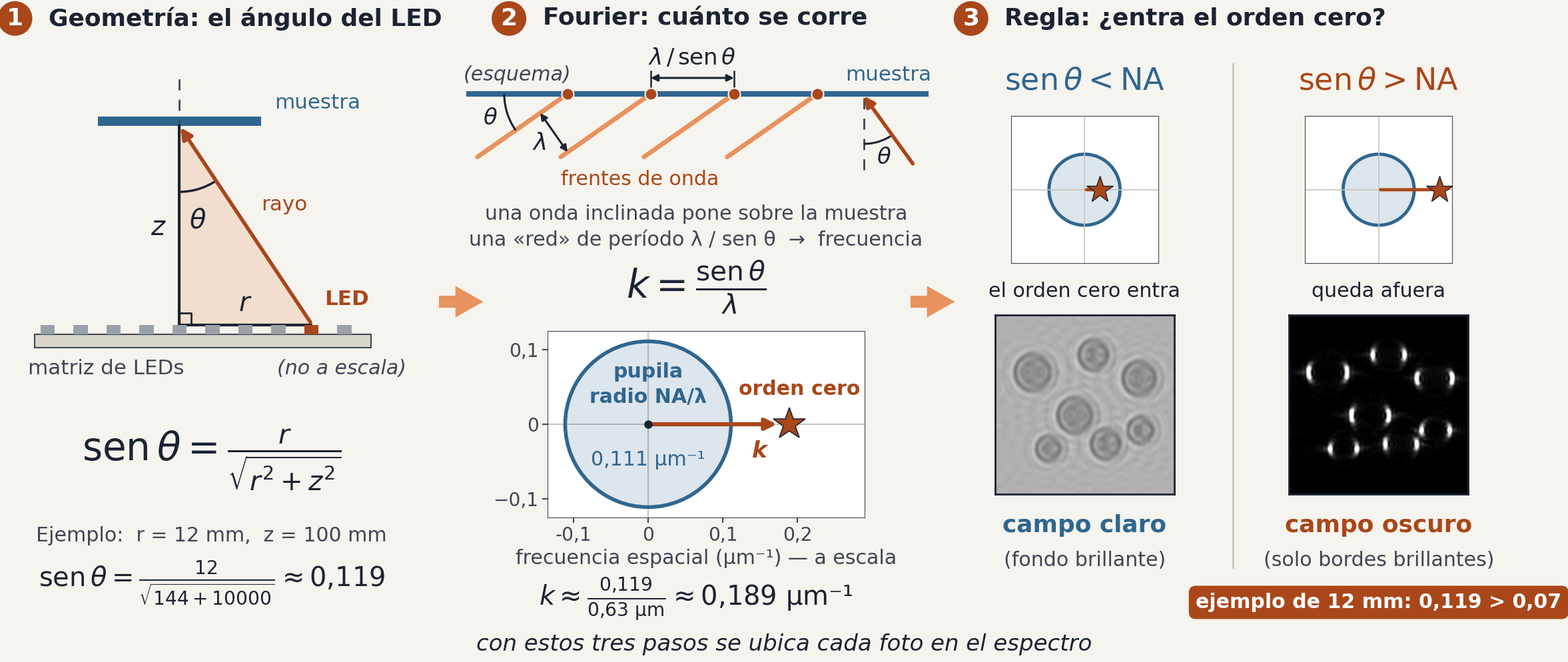

Generate this figure with matplotlib: (Note: this script raises an exception after producing the figure.)
"""Slide puente: de la matriz de LEDs al espacio de Fourier, en tres pasos."""
import os
import numpy as np
import matplotlib
matplotlib.use("Agg")
import matplotlib.pyplot as plt
from matplotlib.patches import Circle, Rectangle, Arc, FancyArrowPatch, Polygon

BG, T1, T2 = "#F6F4EE", "#1B2333", "#3E4756"
AZ, NJ, NJC = "#2F6690", "#A9471A", "#E8925E"
DPI = 100
px = lambda p: p * 72.0 / DPI          # tamaño en px -> pt
plt.rcParams.update({"font.family": "DejaVu Sans", "mathtext.fontset": "dejavusans",
                     "text.color": T1, "axes.edgecolor": T2})
com = lambda x, n=3: f"{x:.{n}f}".replace(".", ",")

# ---------- números del ejemplo resuelto ----------
r_mm, z_mm, lam, NA = 12.0, 100.0, 0.63, 0.07
sen = r_mm / np.hypot(r_mm, z_mm)
k = sen / lam
kp = NA / lam
print(f"sen theta = {sen:.5f}  k = {k:.5f} um^-1  NA/lambda = {kp:.5f} um^-1  DF: {sen > NA}")
assert com(sen) == "0,119" and com(k) == "0,189" and com(kp) == "0,111"
assert com(0.119 / 0.63) == "0,189"     # la cuenta con valores redondeados da lo mismo

# ---------- simulación de las mini-fotos ----------
def foto(sen_led, N=512, dx=0.4, seed=3):
    """Imagen coherente de discos de fase/absorción débil con iluminación inclinada."""
    rng = np.random.default_rng(seed)
    x = (np.arange(N) - N / 2) * dx
    X, Y = np.meshgrid(x, x)
    fase, absn = np.zeros((N, N)), np.zeros((N, N))
    centros = []
    while len(centros) < 7:
        c = rng.uniform(-70, 70, 2); R = rng.uniform(14, 24)
        if all(np.hypot(*(c - c2)) > R + R2 + 8 for c2, R2 in centros):
            centros.append((c, R))
    for c, R in centros:
        m = np.hypot(X - c[0], Y - c[1]) < R
        fase[m], absn[m] = 0.6, 0.10
    obj = (1 - absn) * np.exp(1j * fase)
    f = np.fft.fftfreq(N, dx)
    df = f[1] - f[0]
    k0 = np.round(sen_led / lam / df) * df            # sobre la grilla de la FFT
    FX, FY = np.meshgrid(f, f)
    pupila = np.hypot(FX, FY) <= NA / lam
    campo = np.fft.ifft2(np.fft.fft2(obj * np.exp(2j * np.pi * k0 * X)) * pupila)
    return np.abs(campo) ** 2

I_bf = foto(0.03)      # sen θ < NA
I_df = foto(sen)       # el ejemplo: sen θ > NA
print(f"BF: fondo {np.median(I_bf):.3f}  |  DF: fondo {np.median(I_df):.2e}, max {I_df.max():.3f}")

# ---------- figura ----------
fig = plt.figure(figsize=(24, 10.5), dpi=DPI, facecolor=BG)

def titulo(x, n, txt):
    fig.text(x, 0.925, str(n), fontsize=px(36), color="white", weight="bold", ha="center", va="center",
             bbox=dict(boxstyle="circle,pad=0.25", fc=NJ, ec="none"))
    fig.text(x + 0.021, 0.925, txt, fontsize=px(36), weight="bold", ha="left", va="center")

titulo(0.019, 1, "Geometría: el ángulo del LED")
titulo(0.328, 2, "Fourier: cuánto se corre")
titulo(0.617, 3, "Regla: ¿entra el orden cero?")

for x0 in (0.283, 0.578):
    fig.add_artist(FancyArrowPatch((x0, 0.52), (x0 + 0.03, 0.52), transform=fig.transFigure,
                                   arrowstyle="simple,head_width=34,head_length=30,tail_width=13", fc=NJC, ec="none"))

# ---- panel 1: esquema lateral ----
a1 = fig.add_axes([0.01, 0.40, 0.265, 0.46]); a1.set_facecolor(BG)
a1.set_xlim(-1.25, 1.75); a1.set_ylim(-0.42, 2.02); a1.set_aspect("equal"); a1.axis("off")
R_, Z_ = 1.0, 1.55
a1.add_patch(Rectangle((-1.1, -0.13), 2.55, 0.10, fc="#D9D5C9", ec=T2, lw=1.5))
for xl in np.arange(-1.0, 1.41, 0.25):
    on = abs(xl - R_) < 1e-6
    a1.add_patch(Rectangle((xl - 0.055, -0.03), 0.11, 0.07, fc=NJ if on else "#9AA0A8", ec="none", zorder=4))
a1.plot([0, 0], [-0.03, 1.95], ls=(0, (6, 5)), color=T2, lw=2)
a1.add_patch(Polygon([[0, 0.04], [R_, 0.04], [0, Z_]], closed=True, fc=NJC, alpha=0.22, ec="none"))
a1.plot([0, R_], [0.04, 0.04], color=T1, lw=3); a1.plot([0, 0], [0.04, Z_], color=T1, lw=3)
a1.plot([0, 0.09, 0.09], [0.13, 0.13, 0.04], color=T1, lw=2)
a1.annotate("", xy=(0, Z_), xytext=(R_, 0.05), arrowprops=dict(arrowstyle="-|>,head_width=0.5,head_length=1.0", color=NJ, lw=4))
a1.add_patch(Rectangle((-0.62, Z_), 1.24, 0.07, fc=AZ, ec="none"))
ang = np.degrees(np.arctan2(R_, Z_ - 0.04))
a1.add_patch(Arc((0, Z_), 1.0, 1.0, theta1=270, theta2=270 + ang, color=T1, lw=2.5))
a1.text(0.14, Z_ - 0.72, r"$\theta$", fontsize=px(40), ha="center", va="center")
a1.text(0.72, Z_ + 0.10, "muestra", fontsize=px(31), color=AZ, ha="left", va="bottom")
a1.text(-1.15, -0.22, "matriz de LEDs", fontsize=px(31), color=T2, ha="left", va="top")
a1.text(R_ / 2, 0.10, r"$r$", fontsize=px(40), ha="center", va="bottom")
a1.text(-0.10, Z_ / 2, r"$z$", fontsize=px(40), ha="right", va="center")
a1.text(R_ + 0.10, 0.16, "LED", fontsize=px(31), color=NJ, weight="bold", ha="left", va="bottom")
a1.text(0.62, 0.95, "rayo", fontsize=px(31), color=NJ, ha="left", va="center")
a1.text(1.72, -0.22, "(no a escala)", fontsize=px(30), color=T2, style="italic", ha="right", va="top")

fig.text(0.142, 0.295, r"$\mathrm{sen}\,\theta=\frac{r}{\sqrt{r^{2}+z^{2}}}$", fontsize=px(58), ha="center", va="center")
fig.text(0.142, 0.185, "Ejemplo:  r = 12 mm,  z = 100 mm", fontsize=px(30), color=T2, ha="center", va="center")
fig.text(0.142, 0.118, r"$\mathrm{sen}\,\theta=\frac{12}{\sqrt{144+10000}}\approx$" + com(sen), fontsize=px(40), ha="center", va="center")

# ---- panel 2a: por qué k = sen θ / λ (onda inclinada sobre la muestra) ----
WM, HM = 710, 230                                   # px reales del mini-dibujo (1 unidad = 1 px)
am_ = fig.add_axes([715 / 2400, 1 - 342 / 1050, WM / 2400, HM / 1050]); am_.set_facecolor(BG)
am_.set_xlim(0, WM); am_.set_ylim(0, HM); am_.set_aspect("equal"); am_.axis("off")
TH = np.radians(35.0)                               # ángulo exagerado: esquema
sT, cT = np.sin(TH), np.cos(TH)
ys, per, Lf = 150.0, 125.0, 165.0                   # altura de la muestra, período sobre la muestra, largo de frente
lam_px = per * sT                                   # separación entre frentes (perpendicular) = período · sen θ
xm = 160.0 + per * np.arange(4)                     # donde cada frente toca la muestra
for x0 in xm:                                       # frentes: forman θ con la muestra
    am_.plot([x0, x0 - Lf * cT], [ys, ys - Lf * sT], color=NJC, lw=5, solid_capstyle="round", zorder=2)
am_.plot([8, WM - 8], [ys, ys], color=AZ, lw=6, solid_capstyle="butt", zorder=3)
am_.plot(xm, [ys] * 4, "o", ms=13, color=NJ, mec=BG, mew=1.5, zorder=5)
dim = dict(arrowstyle="<|-|>,head_width=0.3,head_length=0.6", color=T1, lw=2.2, shrinkA=0, shrinkB=0)
# cota λ, perpendicular a los frentes
s0 = 50.0
P = np.array([xm[0] - s0 * cT, ys - s0 * sT]); Q = P + lam_px * np.array([sT, -cT])
assert s0 + per * cT < Lf                            # el pie de la cota cae sobre el frente dibujado
am_.annotate("", xy=Q, xytext=P, arrowprops=dim, zorder=6)
mid = (P + Q) / 2 - 27 * np.array([cT, sT])
am_.text(mid[0], mid[1], r"$\lambda$", fontsize=px(36), ha="center", va="center")
# cota λ / sen θ, sobre la muestra
for x0 in xm[1:3]:
    am_.plot([x0, x0], [ys + 8, ys + 34], color=T1, lw=1.8)
am_.annotate("", xy=(xm[2], ys + 24), xytext=(xm[1], ys + 24), arrowprops=dim, zorder=6)
am_.text((xm[1] + xm[2]) / 2, ys + 54, r"$\lambda\,/\,\mathrm{sen}\,\theta$", fontsize=px(34), ha="center", va="center")
# ángulo θ entre frente y muestra
am_.add_patch(Arc((xm[0], ys), 190, 190, theta1=180, theta2=215, color=T1, lw=2.2, zorder=4))
am_.text(xm[0] - 122 * np.cos(TH / 2), ys - 122 * np.sin(TH / 2), r"$\theta$", fontsize=px(34), ha="center", va="center")
# dirección de propagación: θ respecto de la normal a la muestra
xr, Lr = 605.0, 128.0
am_.plot([xr, xr], [ys - 6, ys - 122], ls=(0, (6, 5)), color=T2, lw=2, zorder=1)
am_.annotate("", xy=(xr, ys - 3), xytext=(xr + Lr * sT, ys - Lr * cT),
             arrowprops=dict(arrowstyle="-|>,head_width=0.45,head_length=0.9", color=NJ, lw=4, shrinkA=0, shrinkB=0), zorder=6)
am_.add_patch(Arc((xr, ys), 150, 150, theta1=270, theta2=305, color=T1, lw=2.2, zorder=4))
am_.text(xr + 100 * np.sin(TH / 2), ys - 100 * np.cos(TH / 2), r"$\theta$", fontsize=px(34), ha="center", va="center")
am_.text(WM - 4, ys + 14, "muestra", fontsize=px(31), color=AZ, ha="right", va="bottom")
am_.text(4, ys + 14, "(esquema)", fontsize=px(30), color=T2, style="italic", ha="left", va="bottom")
am_.text(150, 22, "frentes de onda", fontsize=px(30), color=NJ, ha="left", va="center")

fig.text(0.445, 1 - 372 / 1050, "una onda inclinada pone sobre la muestra", fontsize=px(30), color=T2, ha="center", va="center")
fig.text(0.445, 1 - 411 / 1050, "una «red» de período λ / sen θ  →  frecuencia", fontsize=px(30), color=T2, ha="center", va="center")
fig.text(0.445, 1 - 482 / 1050, r"$k=\frac{\mathrm{sen}\,\theta}{\lambda}$", fontsize=px(58), ha="center", va="center")

# ---- panel 2b: plano de Fourier a escala ----
xl0, xl1, hy = -0.135, 0.29, 0.125
H = 280; W = H * (xl1 - xl0) / (2 * hy)             # misma escala en x e y
a2 = fig.add_axes([0.352, 1 - 828 / 1050, W / 2400, H / 1050]); a2.set_facecolor("white")
a2.set_xlim(xl0, xl1); a2.set_ylim(-hy, hy); a2.set_aspect("equal")
a2.axhline(0, color="#C9C5BA", lw=1.5, zorder=1); a2.axvline(0, color="#C9C5BA", lw=1.5, zorder=1)
a2.add_patch(Circle((0, 0), kp, fc=AZ, alpha=0.16, ec="none")); a2.add_patch(Circle((0, 0), kp, fc="none", ec=AZ, lw=4))
a2.annotate("", xy=(k - 0.014, 0), xytext=(0, 0), arrowprops=dict(arrowstyle="-|>,head_width=0.5,head_length=1.0", color=NJ, lw=4.5), zorder=5)
a2.plot([k], [0], marker="*", ms=36, color=NJ, mec=T1, mew=1.2, zorder=6)
a2.plot([0], [0], "o", ms=8, color=T1, zorder=7)
a2.text(0, 0.070, "pupila", fontsize=px(30), color=AZ, weight="bold", ha="center", va="center")
a2.text(0, 0.036, "radio NA/λ", fontsize=px(30), color=AZ, weight="bold", ha="center", va="center")
a2.text(0, -0.048, "0,111 µm⁻¹", fontsize=px(30), color=AZ, ha="center", va="center")
a2.text(0.284, 0.034, "orden cero", fontsize=px(30), color=NJ, weight="bold", ha="right", va="bottom")
a2.text(k - 0.040, -0.036, "k", fontsize=px(34), color=NJ, style="italic", weight="bold", ha="center", va="center")
tk = [-0.1, 0, 0.1, 0.2]
a2.set_xticks(tk); a2.set_xticklabels([com(t, 1) if t else "0" for t in tk])
a2.set_yticks([-0.1, 0, 0.1]); a2.set_yticklabels(["−0,1", "0", "0,1"])
a2.tick_params(labelsize=px(28), colors=T2, length=6, width=1.5)
a2.set_xlabel("frecuencia espacial (µm⁻¹) — a escala", fontsize=px(30), color=T2, labelpad=4)

fig.text(0.445, 1 - 950 / 1050, r"$k\approx\frac{0{,}119}{0{,}63\ \mathrm{\mu m}}\approx$" + com(k) + " µm⁻¹", fontsize=px(40), ha="center", va="center")

# ---- panel 3: los dos casos ----
def caso(xc, signo, k_led, img, l1, l2, l3, vmax, col):
    fig.text(xc, 0.835, rf"$\mathrm{{sen}}\,\theta{signo}\mathrm{{NA}}$", fontsize=px(46), color=col, ha="center", va="center")
    w = 0.092; h = w * 2400 / 1050
    am = fig.add_axes([xc - w / 2, 0.575, w, h]); am.set_facecolor("white")
    am.set_xlim(-0.23, 0.23); am.set_ylim(-0.23, 0.23); am.set_aspect("equal"); am.set_xticks([]); am.set_yticks([])
    am.axhline(0, color="#C9C5BA", lw=1.2); am.axvline(0, color="#C9C5BA", lw=1.2)
    am.add_patch(Circle((0, 0), kp, fc=AZ, alpha=0.16, ec="none")); am.add_patch(Circle((0, 0), kp, fc="none", ec=AZ, lw=3.5))
    am.annotate("", xy=(k_led * 0.93, 0), xytext=(0, 0), arrowprops=dict(arrowstyle="-", color=NJ, lw=3.5))
    am.plot([k_led], [0], marker="*", ms=30, color=NJ, mec=T1, mew=1, zorder=6)
    fig.text(xc, 0.535, l1, fontsize=px(30), color=T1, ha="center", va="center")
    w2 = 0.112; h2 = w2 * 2400 / 1050
    ai = fig.add_axes([xc - w2 / 2, 0.245, w2, h2])
    ai.imshow(img, cmap="gray", vmin=0, vmax=vmax, interpolation="bilinear"); ai.set_xticks([]); ai.set_yticks([])
    for s in ai.spines.values(): s.set_edgecolor(T1); s.set_linewidth(2)
    fig.text(xc, 0.200, l2, fontsize=px(36), color=col, weight="bold", ha="center", va="center")
    fig.text(xc, 0.150, l3, fontsize=px(30), color=T2, ha="center", va="center")

caso(0.688, "<", 0.03 / lam, I_bf, "el orden cero entra", "campo claro", "(fondo brillante)", 1.45, AZ)
caso(0.872, ">", k, I_df, "queda afuera", "campo oscuro", "(solo bordes brillantes)", I_df.max() * 0.55, NJ)
fig.add_artist(plt.Line2D([0.781, 0.781], [0.14, 0.86], color="#C9C5BA", lw=2, transform=fig.transFigure))
fig.text(0.872, 0.090, "ejemplo de 12 mm: 0,119 > 0,07", fontsize=px(30), color="white", weight="bold", ha="center", va="center",
         bbox=dict(boxstyle="round,pad=0.35", fc=NJ, ec="none"))

fig.text(0.5, 0.030, "con estos tres pasos se ubica cada foto en el espectro", fontsize=px(34), color=T1, style="italic", ha="center", va="center")

out = os.path.join(os.path.dirname(os.path.abspath(__file__)), "puente.png")
fig.savefig(out, dpi=DPI, facecolor=BG)
print(out)
